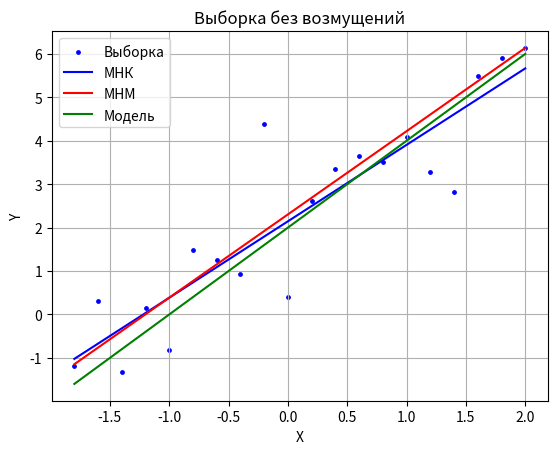
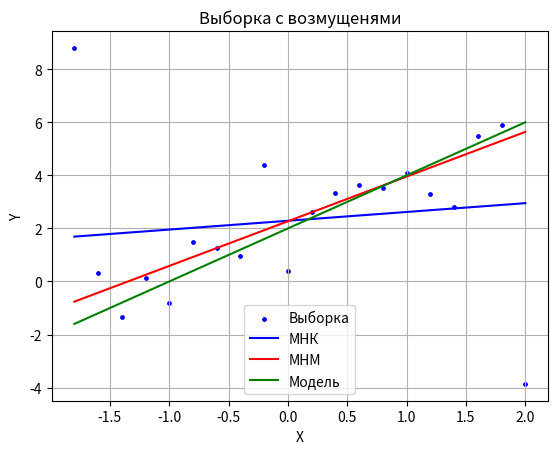

Source code (Python) for these figures, in order:
import numpy as np
import matplotlib.pyplot as plt
from scipy.optimize import minimize
import os

def get_least_squares_coefs(x, y):
    xy_m = np.mean(np.multiply(x, y))
    x_m = np.mean(x)
    x_2_m = np.mean(np.multiply(x, x))
    y_m = np.mean(y)
    b1_mnk = (xy_m - x_m * y_m) / (x_2_m - x_m * x_m)
    b0_mnk = y_m - x_m * b1_mnk

    return b0_mnk, b1_mnk

def abs_dev_val(b_arr, x, y):
    return np.sum(np.abs(y - b_arr[0] - b_arr[1] * x))

def get_linear_approx_coefs(x, y):
    init_b = np.array([0, 1])
    res = minimize(abs_dev_val, init_b, args=(x, y), method='COBYLA')

    return res.x

def draw(lsm_0, lsm_1, lam_0, lam_1, x, y, title, fname):
    fig, ax = plt.subplots()
    ax.scatter(x, y, color='blue', s=6, label='Выборка')
    y_lsm = np.add(np.full(20, lsm_0), x * lsm_1)
    y_lam = np.add(np.full(20, lam_0), x * lam_1)
    y_real = np.add(np.full(20, 2), x * 2)
    ax.plot(x, y_lsm, color='blue', label='МНК')
    ax.plot(x, y_lam, color='red', label='МНМ')
    ax.plot(x, y_real, color='green', label='Модель')
    ax.set(xlabel='X', ylabel='Y',
       title=title)
    ax.legend()
    ax.grid()
    fig.savefig(fname + '.png', dpi=200)

def task2():
    x = np.arange(-1.8, 2.1, 0.2)
    eps = np.random.normal(0, 1, size=20)
    # y = 2 + 2x + eps
    y = np.add(np.add(np.full(20, 2), x * 2), eps)
    # y2 with noise
    y2 = np.add(np.add(np.full(20, 2), x * 2), eps)
    y2[0] += 10
    y2[19] += -10

    if not os.path.exists("task2_data"):
        os.mkdir("task2_data")

    lsm_0, lsm_1 = get_least_squares_coefs(x, y)
    lam_0, lam_1 = get_linear_approx_coefs(x, y)

    lsm_02, lsm_12 = get_least_squares_coefs(x, y2)
    lam_02, lam_12 = get_linear_approx_coefs(x, y2)

    with open("task2_data/no_noise.tex", "w") as f:
        f.write("\\begin{enumerate}\n")
        f.write("\\item МНК, без возмущений:\n")
        f.write("$\hat{a}\\approx " + str(lsm_0) + "$, $\hat{b}\\approx " + str(lsm_1) + "$\n")
        f.write("\\item МНМ, без возмущений:\n")
        f.write("$\hat{a}\\approx " + str(lam_0) + "$, $\hat{b}\\approx " + str(lam_1) + "$\n")
        f.write("\\end{enumerate}\n")

    with open("task2_data/noise.tex", "w") as f:
        f.write("\\begin{enumerate}\n")
        f.write("\\item МНК, с возмущенями:\n")
        f.write("$\hat{a}\\approx " + str(lsm_02) + "$, $\hat{b}\\approx " + str(lsm_12) + "$\n")
        f.write("\\item МНМ, с возмущенями:\n")
        f.write("$\hat{a}\\approx " + str(lam_02) + "$, $\hat{b}\\approx " + str(lam_12) + "$\n")
        f.write("\\end{enumerate}\n")

    draw(lsm_0, lsm_1, lam_0, lam_1, x, y, 'Выборка без возмущений', 'task2_data/no_noise')
    draw(lsm_02, lsm_12, lam_02, lam_12, x, y2, 'Выборка с возмущенями', 'task2_data/noise')

if __name__ == "__main__":
    task2()
